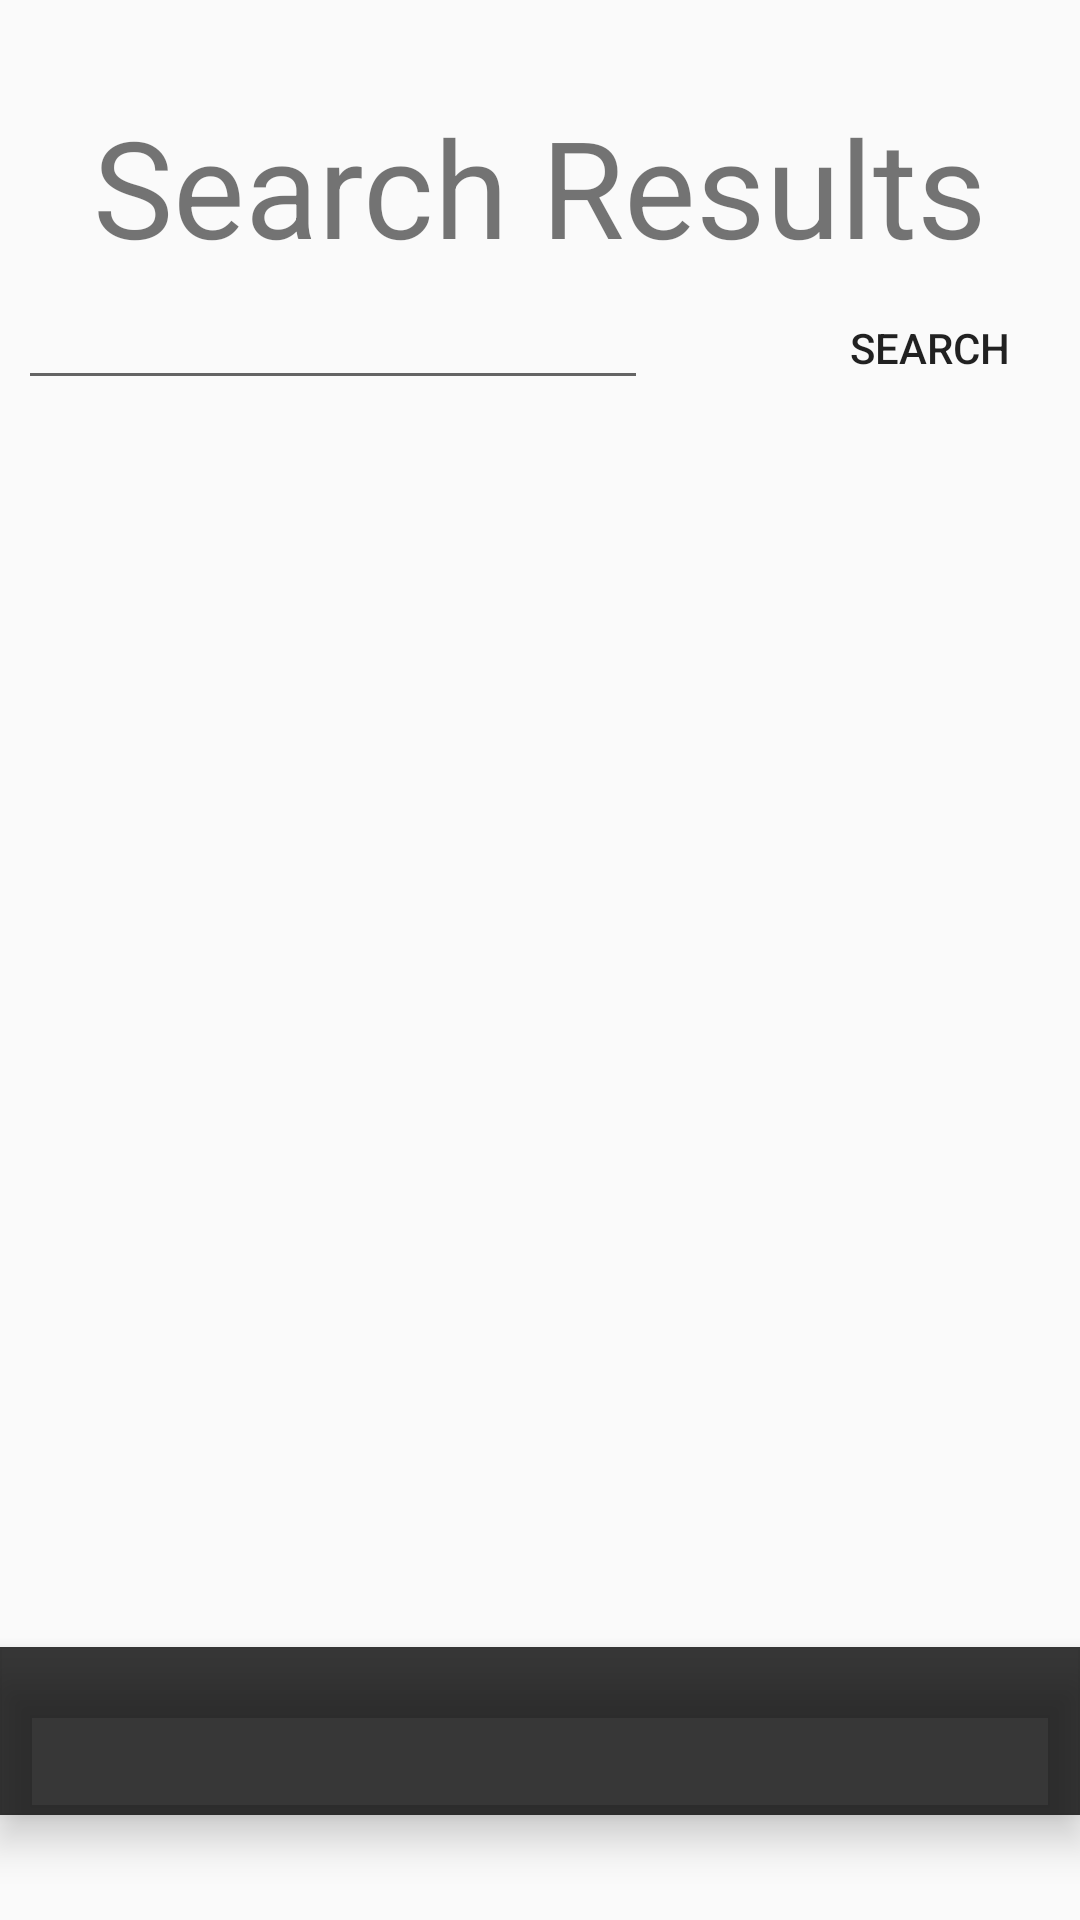

The Android layout XML behind this screen, and the referenced resources:
<!-- AndroidManifest.xml: application theme AppTheme -->
<!-- res/layout/activity_search_result_display.xml -->
<?xml version="1.0" encoding="utf-8"?>
<LinearLayout xmlns:android="http://schemas.android.com/apk/res/android"
    xmlns:app="http://schemas.android.com/apk/res-auto"
    xmlns:tools="http://schemas.android.com/tools"
    android:layout_width="match_parent"
    android:layout_height="match_parent"
    android:orientation="vertical"
    tools:context=".SearchResultDisplay"
    >

    <TextView
        android:id="@+id/textView3"
        android:layout_width="wrap_content"
        android:layout_height="wrap_content"
        android:layout_marginTop="32dp"
        android:text="Search Results"
        android:layout_gravity="center"
        android:textSize="45sp" />
    <LinearLayout
        android:layout_width="wrap_content"
        android:layout_height="wrap_content"
        android:layout_gravity="center"
        android:orientation="horizontal">
        <EditText
            android:id="@+id/search"
            android:layout_width="wrap_content"
            android:layout_height="wrap_content"
            android:ems="10"
            android:inputType="textPersonName" />

        <Button
            android:id="@+id/searchbtn"
            android:layout_width="wrap_content"
            android:layout_height="wrap_content"
            android:layout_marginLeft="50dp"
            android:background="@color/common_google_signin_btn_text_dark_default"
            android:text="Search" />
    </LinearLayout>

    <ListView
        android:id="@+id/user_list"
        android:layout_width="match_parent"
        android:layout_height="387dp"
        />


    <android.support.design.widget.BottomNavigationView
        android:id="@+id/navigationView"
        android:layout_width="match_parent"
        android:layout_height="wrap_content"
        android:layout_marginEnd="0dp"
        android:layout_marginStart="0dp"
        android:background="#c7000000"
        android:layout_marginTop="22dp"
        app:itemIconTint="#FFFFFF"
        app:itemTextColor="#FFFFFF"
        app:layout_constraintBottom_toBottomOf="parent"
        app:layout_constraintLeft_toLeftOf="parent"
        app:layout_constraintRight_toRightOf="parent"
        />
</LinearLayout>
<!-- resources referenced by this layout -->
<resources>
  <style name="AppTheme" parent="Theme.AppCompat.Light.DarkActionBar">
      
      <item name="colorPrimary">@color/colorPrimary</item>
      <item name="colorPrimaryDark">@color/colorPrimaryDark</item>
      <item name="colorAccent">@color/colorAccent</item>
      <item name="windowActionBar">false</item>
      <item name="windowNoTitle">true</item>
  </style>
  <color name="colorPrimary">#3F51B5</color>
  <color name="colorPrimaryDark">#303F9F</color>
  <color name="colorAccent">#FF4081</color>
</resources>
